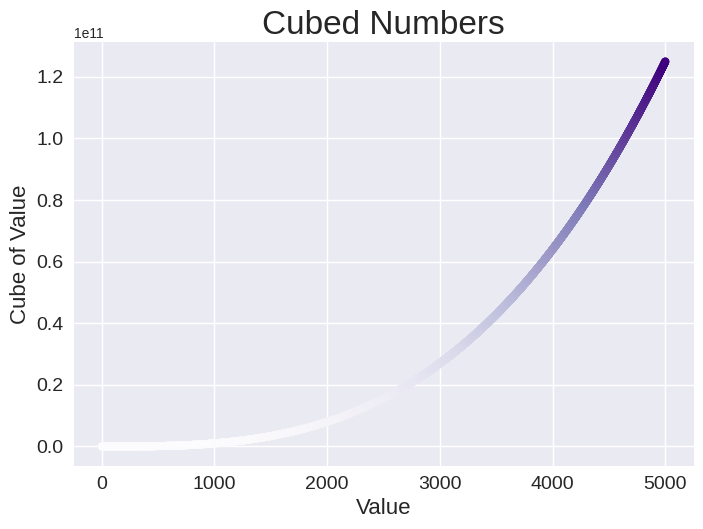

Write the Python code that produced this figure.
import matplotlib.pyplot as plt

x_values = range(1, 5001)
y_values = [x**3 for x in x_values]

plt.style.use('seaborn-v0_8')
figure, axis = plt.subplots()
axis.scatter(x_values, y_values,c=y_values, cmap=plt.cm.Purples, s=30)

axis.set_title("Cubed Numbers", fontsize=24)
axis.set_xlabel("Value", fontsize=16)
axis.set_ylabel("Cube of Value", fontsize=16)

axis.tick_params(labelsize=14)

plt.show()

